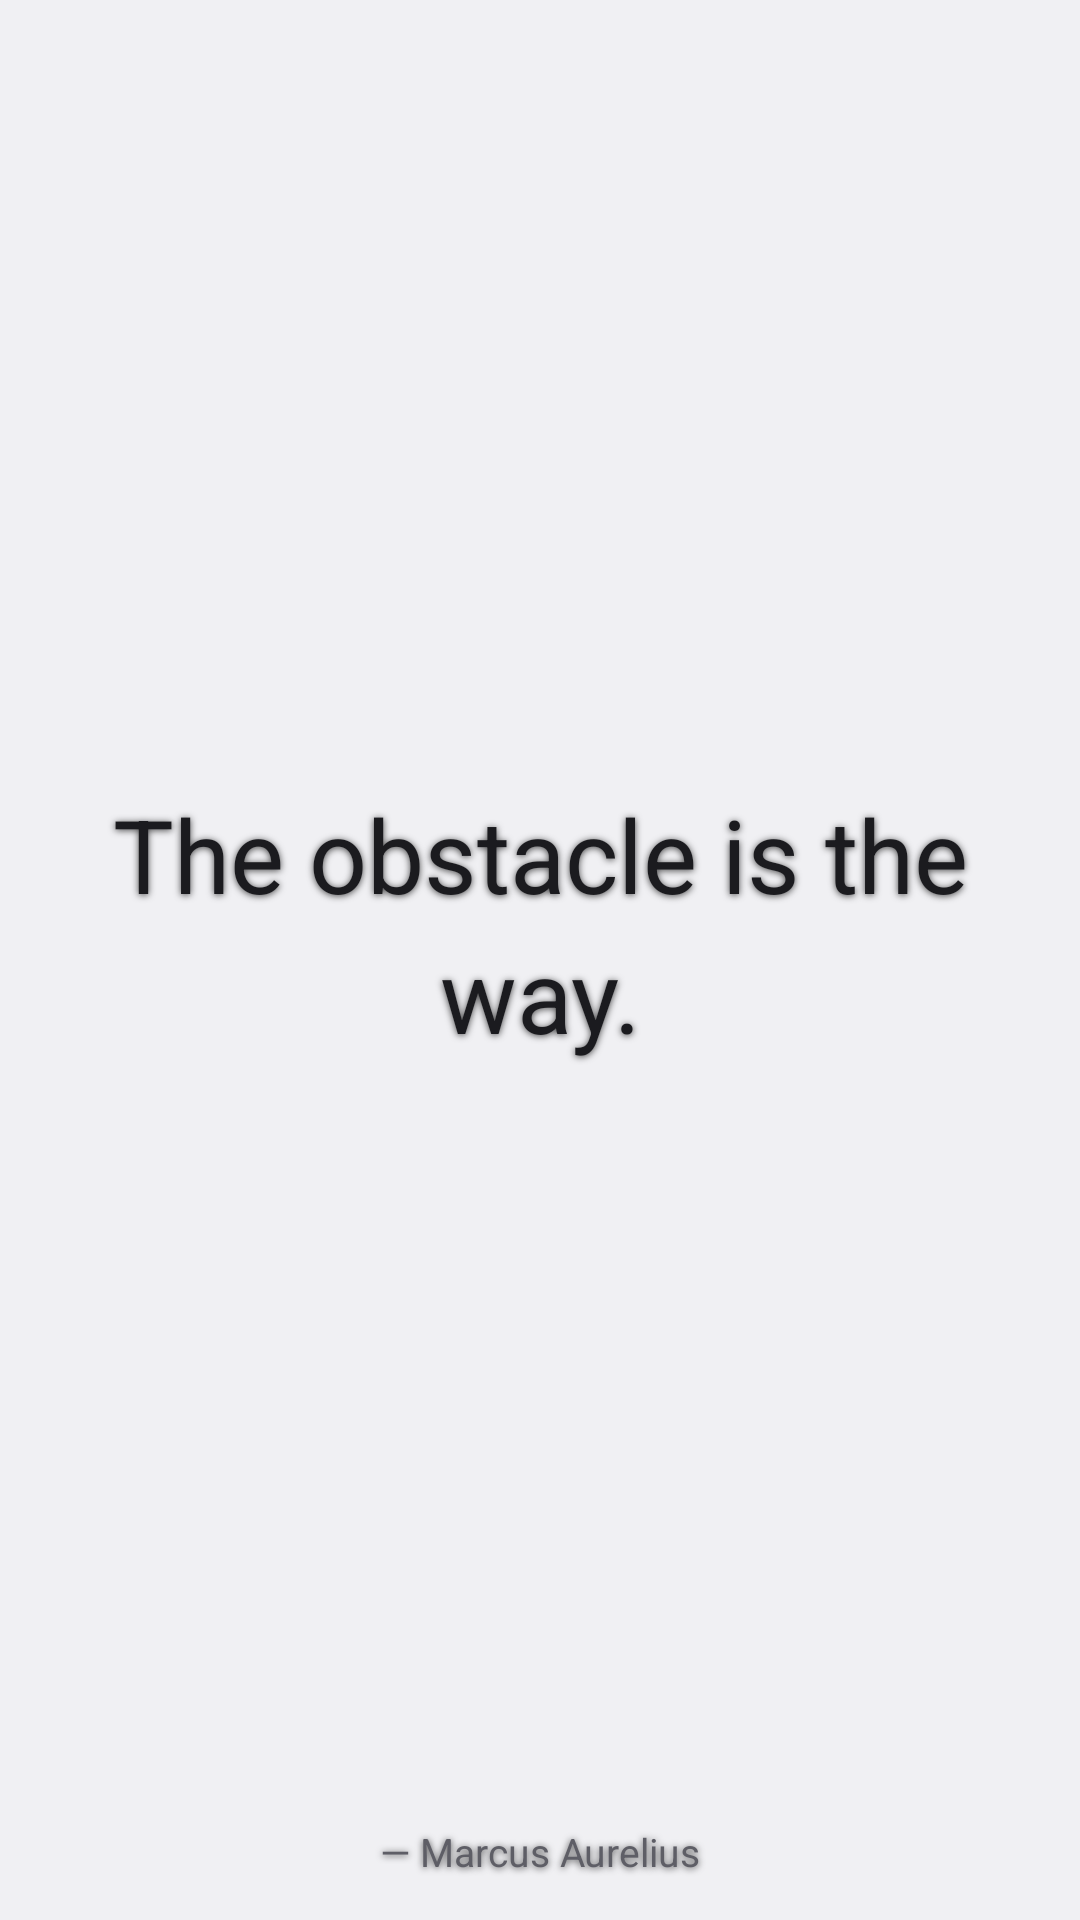

Reconstruct the res/layout file that produces this screen, plus the resources it refers to.
<!-- AndroidManifest.xml: application theme AppTheme -->
<!-- res/layout/widget_quote_shadow.xml -->
<?xml version="1.0" encoding="utf-8"?>
<FrameLayout xmlns:android="http://schemas.android.com/apk/res/android"
    android:id="@+id/root"
    android:layout_width="match_parent"
    android:layout_height="match_parent"
    android:theme="@android:style/Theme.DeviceDefault.DayNight">

    <ImageView
        android:id="@+id/bg"
        android:layout_width="match_parent"
        android:layout_height="match_parent"
        android:importantForAccessibility="no"
        android:scaleType="fitXY"
        android:src="@drawable/widget_bg"
        android:tint="@color/auto_bg" />

    <LinearLayout
        android:id="@+id/content"
        android:layout_width="match_parent"
        android:layout_height="match_parent"
        android:gravity="center"
        android:orientation="vertical"
        android:paddingStart="20dp"
        android:paddingTop="14dp"
        android:paddingEnd="20dp"
        android:paddingBottom="14dp">

        <TextView
            android:id="@+id/quote_auto"
            style="@style/QuoteText.Shadow"
            android:layout_width="match_parent"
            android:layout_height="0dp"
            android:layout_weight="1"
            android:autoSizeMaxTextSize="34sp"
            android:autoSizeMinTextSize="10sp"
            android:autoSizeStepGranularity="1sp"
            android:autoSizeTextType="uniform"
            android:gravity="center"
            android:text="The obstacle is the way." />

        <TextView
            android:id="@+id/quote_fixed"
            style="@style/QuoteText.Shadow"
            android:layout_width="match_parent"
            android:layout_height="0dp"
            android:layout_weight="1"
            android:ellipsize="end"
            android:gravity="center"
            android:textSize="18sp"
            android:visibility="gone" />

        <TextView
            android:id="@+id/author"
            style="@style/QuoteText.Shadow"
            android:layout_width="match_parent"
            android:layout_height="wrap_content"
            android:layout_marginTop="6dp"
            android:gravity="center"
            android:maxLines="1"
            android:ellipsize="end"
            android:text="— Marcus Aurelius"
            android:textColor="@color/auto_author"
            android:textSize="13sp" />
    </LinearLayout>
</FrameLayout>
<!-- resources referenced by this layout -->
<resources>
  <color name="auto_author">#FF5E5E66</color>
  <color name="auto_bg">#FFFFFFFF</color>
  <style name="QuoteText.Shadow">
          <item name="android:shadowColor">#B3000000</item>
          <item name="android:shadowRadius">6</item>
          <item name="android:shadowDx">0</item>
          <item name="android:shadowDy">1</item>
      </style>
  <style name="AppTheme" parent="@android:style/Theme.DeviceDefault.DayNight">
          <item name="android:windowLightStatusBar">?android:attr/isLightTheme</item>
      </style>
</resources>
